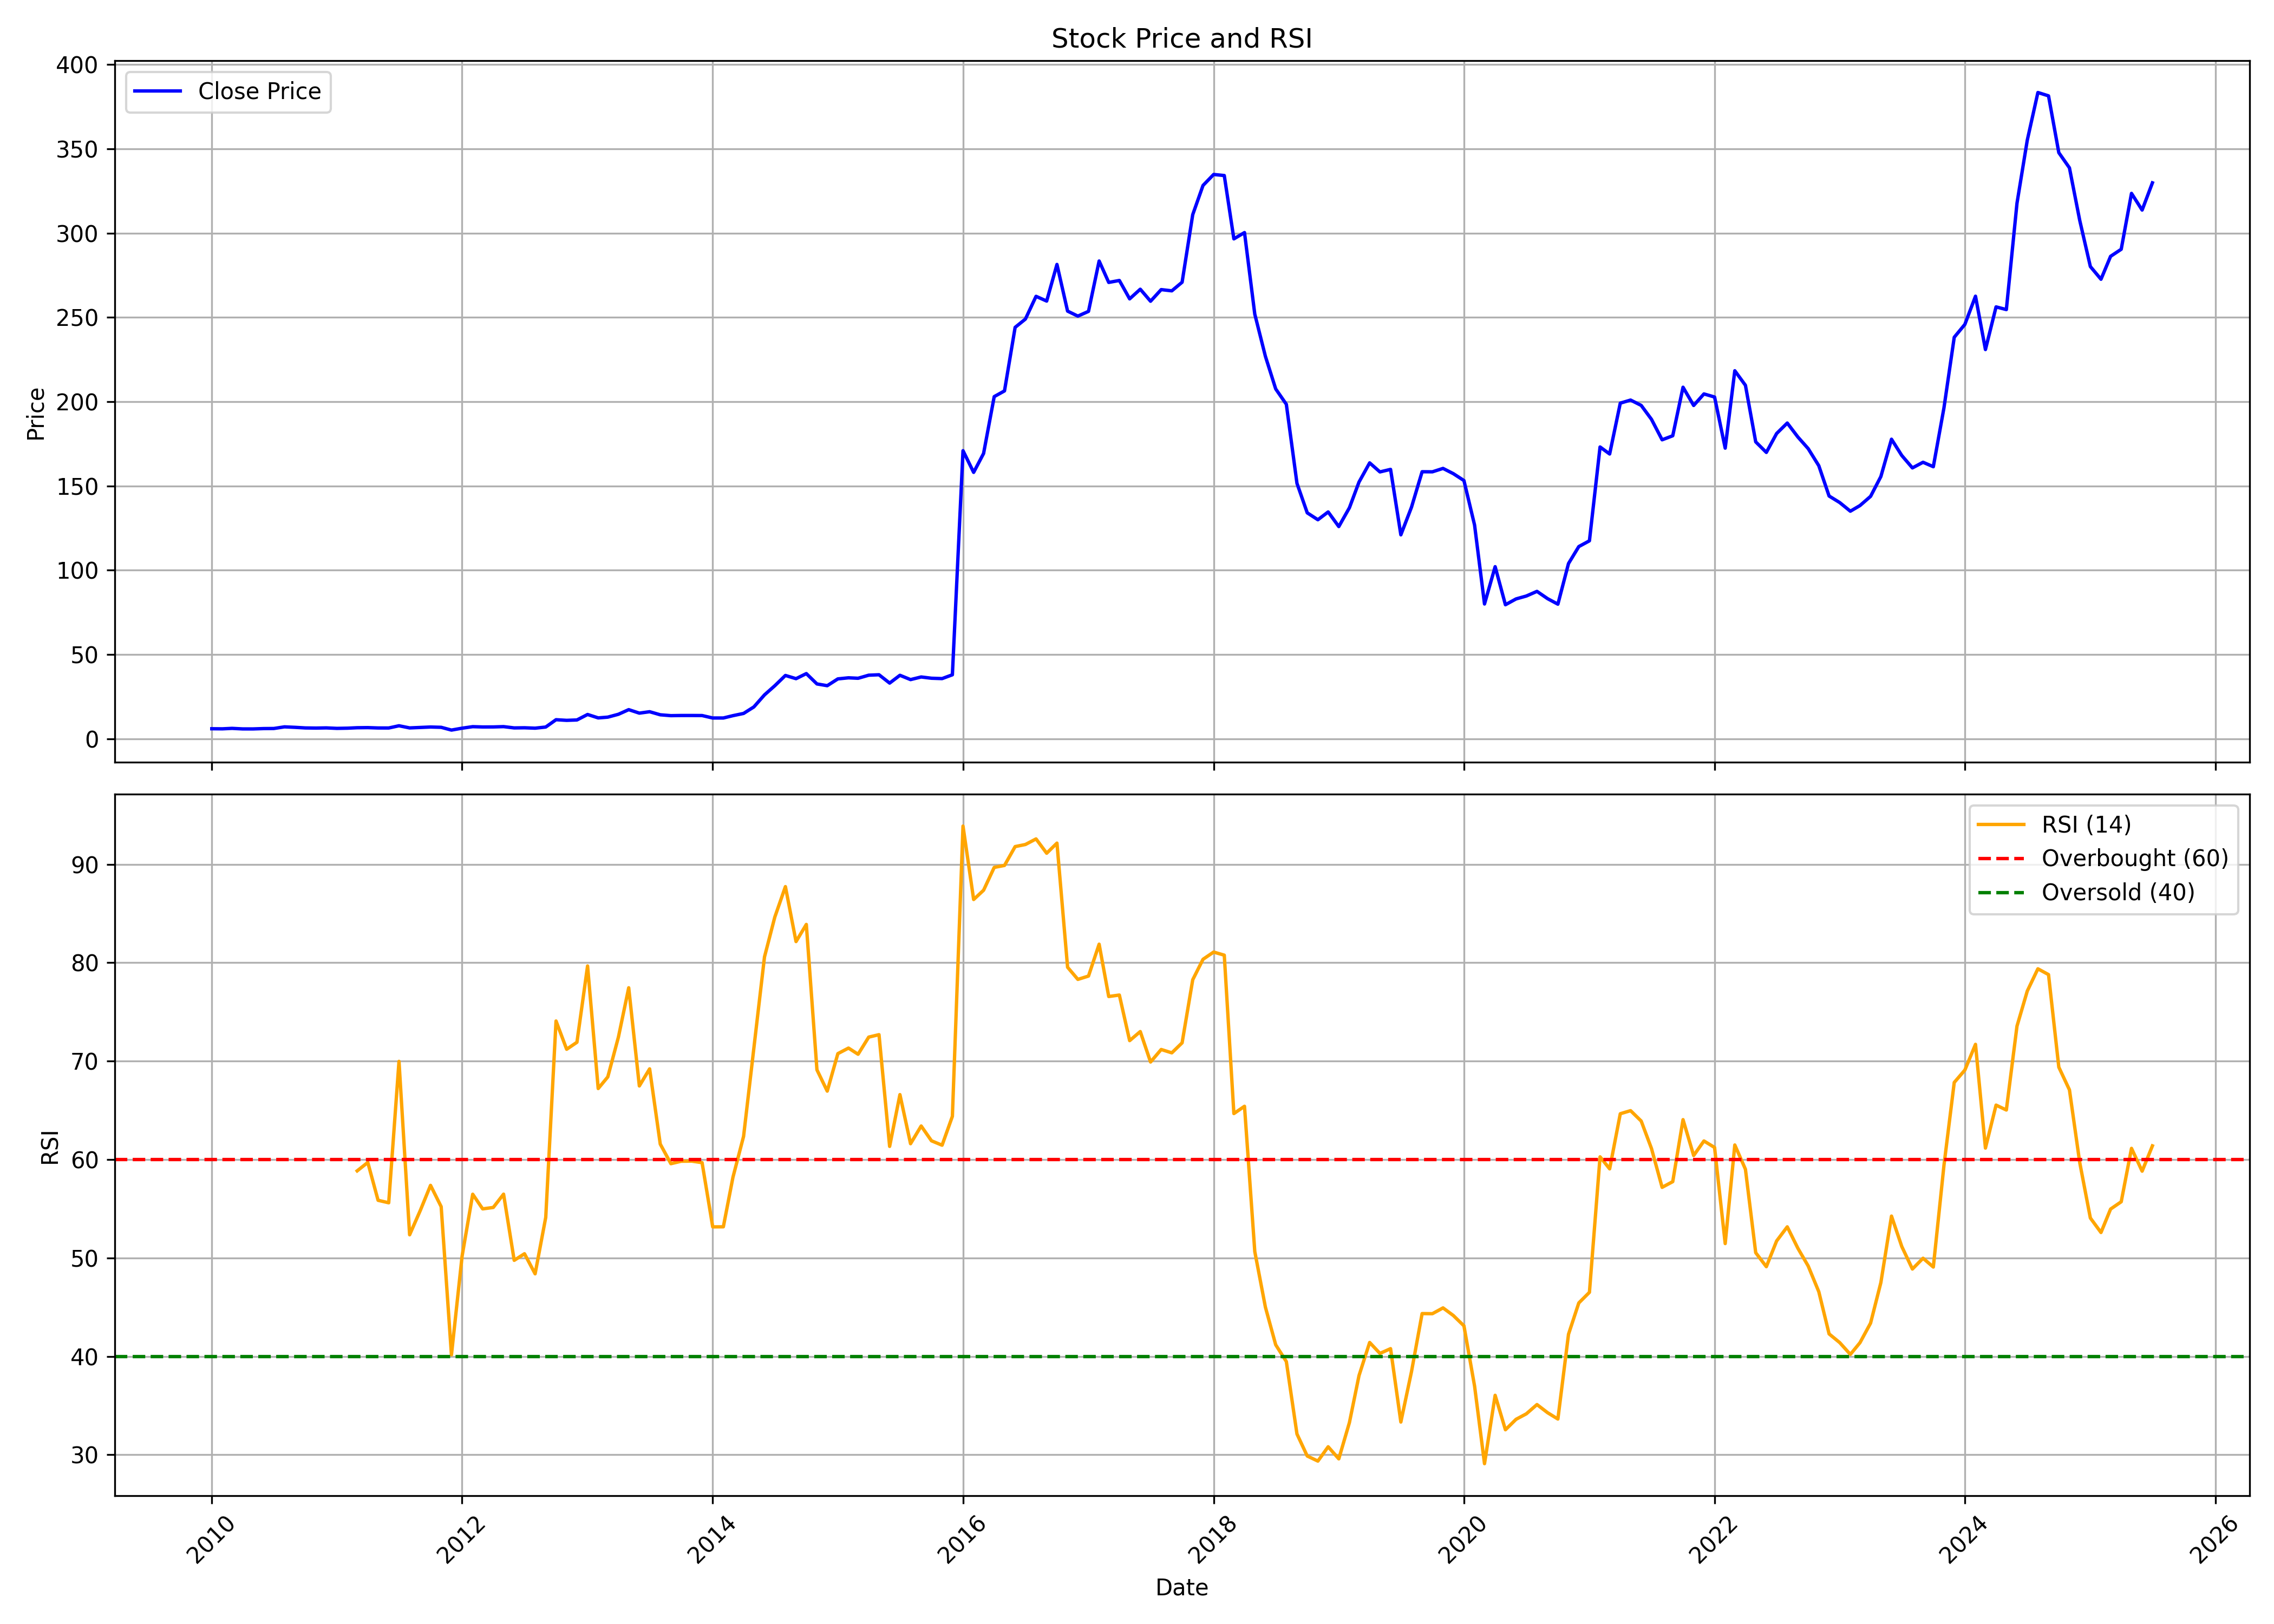

Source data for this figure (header and first rows):
, date, symbol, open, high, low, close, volume, rsi
0, 2010-01-01, GREENPLY, 5.557, 6.47, 5.386, 5.94, 4269261, 
1, 2010-02-01, GREENPLY, 6.045, 6.37, 5.643, 5.888, 963072, 
2, 2010-03-01, GREENPLY, 5.888, 6.848, 5.733, 6.164, 14750911, 
3, 2010-04-01, GREENPLY, 6.225, 6.486, 5.765, 5.839, 3000806, 
4, 2010-05-01, GREENPLY, 5.805, 6.002, 5.464, 5.831, 1389272, 
5, 2010-06-01, GREENPLY, 5.765, 6.37, 5.581, 6.037, 2767312, 
6, 2010-07-01, GREENPLY, 6.082, 6.306, 5.957, 6.09, 1885277, 
7, 2010-08-01, GREENPLY, 6.338, 7.589, 6.286, 7.06, 14558731, 
8, 2010-09-01, GREENPLY, 7.145, 7.422, 6.451, 6.77, 5840910, 
9, 2010-10-01, GREENPLY, 6.738, 7.046, 6.348, 6.418, 1682049, 
10, 2010-11-01, GREENPLY, 6.438, 6.971, 6.069, 6.338, 2025300, 
11, 2010-12-01, GREENPLY, 6.438, 6.938, 6.171, 6.444, 2054147, 
12, 2011-01-01, GREENPLY, 6.504, 6.538, 5.59, 6.159, 646057, 
13, 2011-02-01, GREENPLY, 6.071, 6.605, 5.852, 6.274, 1482516, 
14, 2011-03-01, GREENPLY, 6.304, 6.76, 5.287, 6.538, 2096887, 58.85
15, 2011-04-01, GREENPLY, 6.371, 6.838, 6.371, 6.605, 323907, 59.7
16, 2011-05-01, GREENPLY, 6.671, 6.805, 6.196, 6.399, 463273, 55.85
17, 2011-06-01, GREENPLY, 6.504, 7.188, 6.004, 6.386, 1023650, 55.6
18, 2011-07-01, GREENPLY, 6.338, 8.506, 6.072, 7.705, 6655718, 69.97
19, 2011-08-01, GREENPLY, 7.639, 7.832, 6.171, 6.431, 646584, 52.35
20, 2011-09-01, GREENPLY, 6.575, 7.093, 6.138, 6.687, 284952, 54.81
21, 2011-10-01, GREENPLY, 6.684, 7.311, 6.65, 6.963, 142060, 57.37
22, 2011-11-01, GREENPLY, 6.991, 7.364, 6.445, 6.786, 719805, 55.21
23, 2011-12-01, GREENPLY, 6.691, 6.991, 4.911, 5.148, 323050, 40.15
24, 2012-01-01, GREENPLY, 5.282, 6.633, 4.876, 6.269, 115056, 50.17
25, 2012-02-01, GREENPLY, 6.172, 8.675, 6.15, 7.17, 1143014, 56.47
26, 2012-03-01, GREENPLY, 7.095, 7.833, 6.888, 6.991, 496665, 54.98
27, 2012-04-01, GREENPLY, 6.992, 7.485, 6.651, 7.011, 491669, 55.13
28, 2012-05-01, GREENPLY, 7.021, 7.529, 6.824, 7.194, 2187165, 56.48
29, 2012-06-01, GREENPLY, 7.093, 7.502, 6.263, 6.433, 317696, 49.75
30, 2012-07-01, GREENPLY, 6.684, 6.82, 6.145, 6.513, 225837, 50.42
31, 2012-08-01, GREENPLY, 6.677, 6.893, 6.138, 6.278, 74977, 48.38
32, 2012-09-01, GREENPLY, 6.586, 7.228, 6.586, 6.953, 100033, 54.12
33, 2012-10-01, GREENPLY, 6.908, 11.89, 6.908, 11.3, 1963003, 74.07
34, 2012-11-01, GREENPLY, 11.16, 11.56, 9.988, 10.92, 600616, 71.2
35, 2012-12-01, GREENPLY, 11.14, 12.59, 10.68, 11.15, 1585579, 71.91
36, 2013-01-01, GREENPLY, 11.37, 16.2, 11.33, 14.4, 3556555, 79.67
37, 2013-02-01, GREENPLY, 14.42, 15.46, 12.12, 12.37, 2742691, 67.21
38, 2013-03-01, GREENPLY, 12.33, 14.38, 11.26, 12.82, 1968235, 68.39
39, 2013-04-01, GREENPLY, 12.77, 16.71, 12.77, 14.53, 9818767, 72.44
40, 2013-05-01, GREENPLY, 14.53, 18.84, 13.9, 17.27, 1529330, 77.45
41, 2013-06-01, GREENPLY, 16.98, 18.14, 15.14, 15.2, 336247, 67.48
42, 2013-07-01, GREENPLY, 15.18, 18.86, 15.18, 16.04, 2071839, 69.21
43, 2013-08-01, GREENPLY, 15.87, 16.83, 14.07, 14.22, 477726, 61.56
44, 2013-09-01, GREENPLY, 14.52, 15.71, 13.38, 13.71, 278433, 59.57
45, 2013-10-01, GREENPLY, 13.77, 17.37, 13.12, 13.8, 391268, 59.82
46, 2013-11-01, GREENPLY, 14.14, 14.72, 13.22, 13.8, 270797, 59.84
47, 2013-12-01, GREENPLY, 13.96, 14.47, 13.1, 13.77, 848661, 59.68
48, 2014-01-01, GREENPLY, 13.74, 14.63, 11.93, 12.31, 480257, 53.15
49, 2014-02-01, GREENPLY, 12.66, 12.95, 11.2, 12.32, 266983, 53.16
50, 2014-03-01, GREENPLY, 12.22, 14.52, 11.77, 13.7, 279030, 58.2
51, 2014-04-01, GREENPLY, 13.73, 16.34, 13.05, 15.02, 1366273, 62.35
52, 2014-05-01, GREENPLY, 15.02, 19.69, 13.41, 18.88, 441101, 71.34
53, 2014-06-01, GREENPLY, 19.19, 26.24, 19.18, 26.03, 1102247, 80.58
54, 2014-07-01, GREENPLY, 26.13, 34.21, 26.06, 31.44, 936869, 84.62
55, 2014-08-01, GREENPLY, 32.1, 38.77, 30.83, 37.55, 575282, 87.73
56, 2014-09-01, GREENPLY, 36.87, 40.63, 34.97, 35.64, 461305, 82.14
57, 2014-10-01, GREENPLY, 36.13, 39.72, 32.88, 38.65, 260883, 83.89
58, 2014-11-01, GREENPLY, 38.81, 48.48, 32.53, 32.53, 1725437, 69.11
59, 2014-12-01, GREENPLY, 30.9, 31.93, 26.61, 31.48, 283608, 66.95
... 127 more rows
